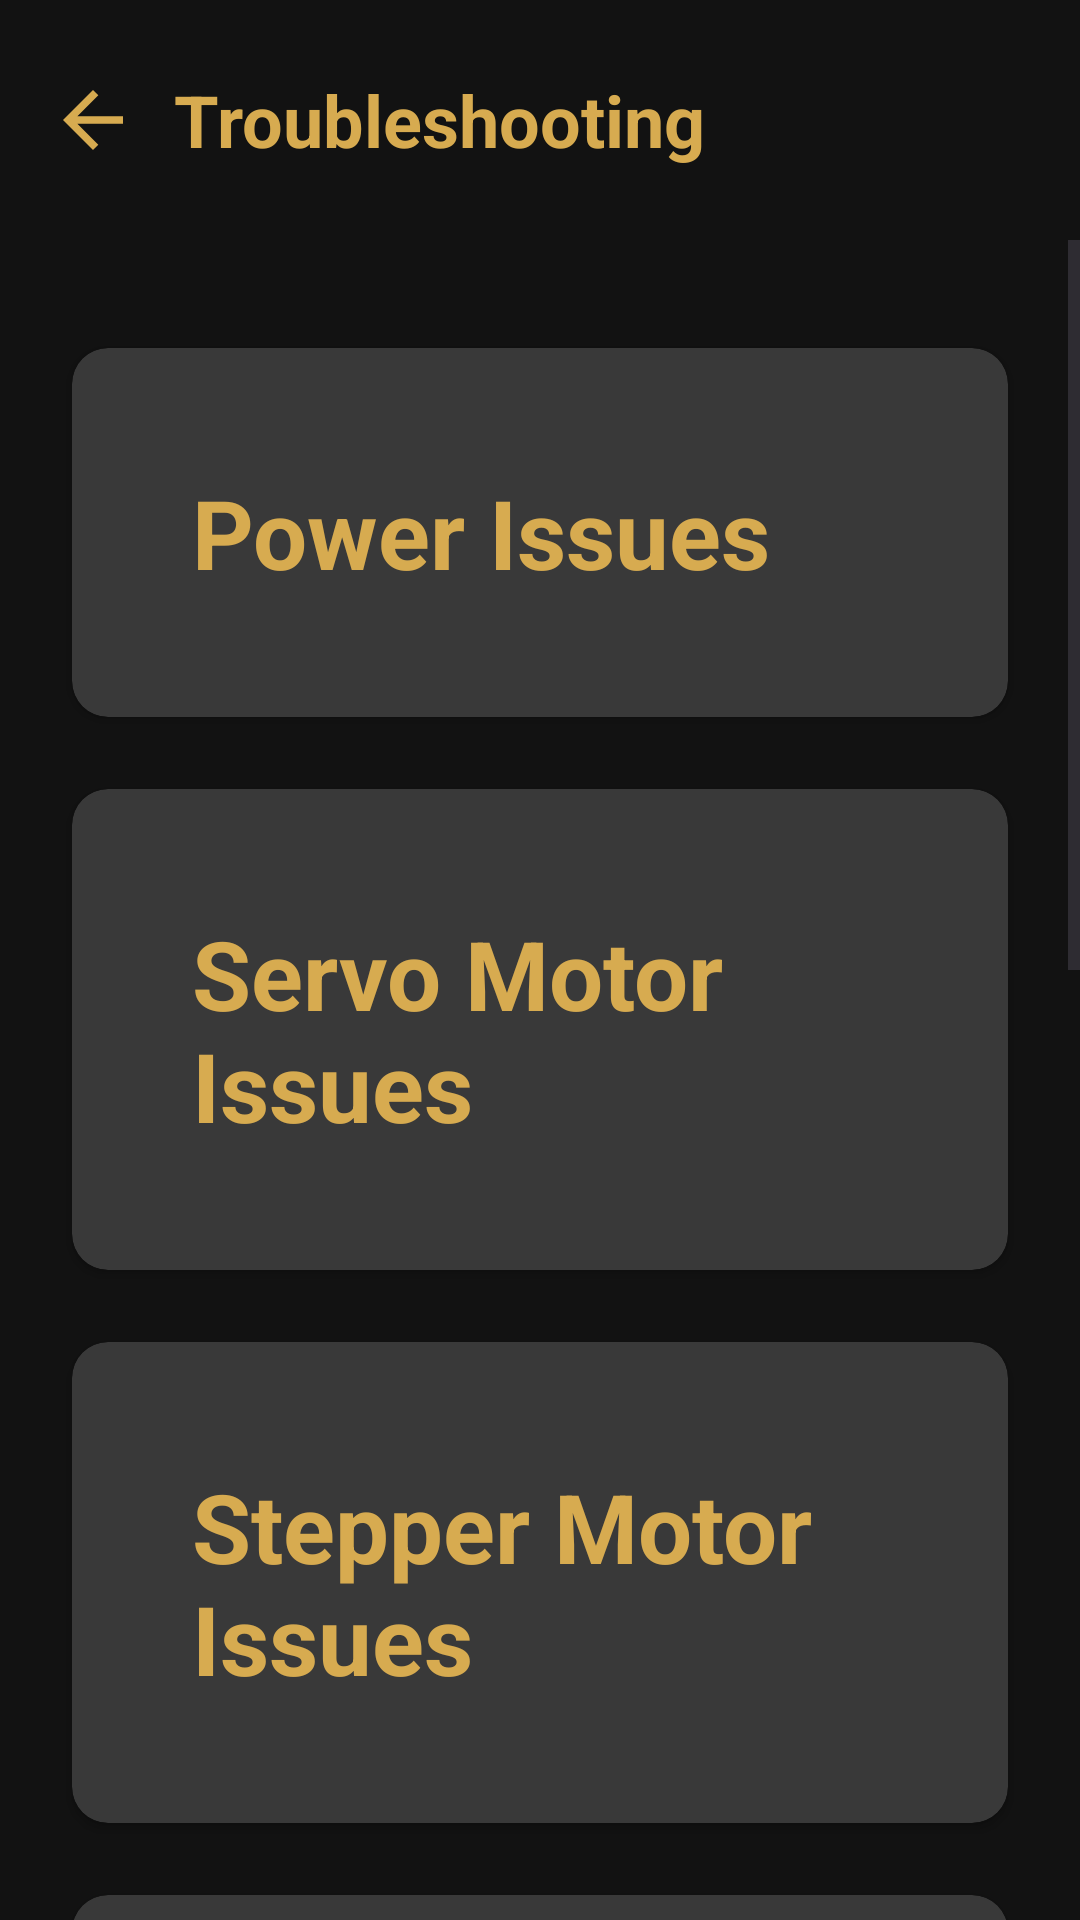

Layout XML and referenced resources for this Android screen:
<!-- AndroidManifest.xml: application theme Theme.UserManual -->
<!-- res/layout/activity_troubleshooting.xml -->
<?xml version="1.0" encoding="utf-8"?>
<LinearLayout xmlns:android="http://schemas.android.com/apk/res/android"
    xmlns:app="http://schemas.android.com/apk/res-auto"
    xmlns:tools="http://schemas.android.com/tools"
    android:layout_width="match_parent"
    android:layout_height="match_parent"
    android:orientation="vertical"
    android:background="@color/darkgray"
    tools:context=".troubleshooting.Troubleshooting">

    <androidx.appcompat.widget.Toolbar
        android:id="@+id/toolbar"
        android:layout_width="match_parent"
        android:layout_height="80dp"
        android:elevation="12dp">
        <RelativeLayout
            android:layout_width="match_parent"
            android:layout_height="match_parent">
            <ImageView
                android:layout_width="30dp"
                android:layout_height="30dp"
                android:src="@drawable/baseline_arrow_back_24"
                android:layout_centerVertical="true"
                android:id="@+id/back_Button"/>
            <TextView
                android:layout_width="wrap_content"
                android:layout_height="wrap_content"
                android:text="Troubleshooting"
                android:textColor="@color/gold"
                android:textStyle="bold"
                android:textSize="24sp"
                android:layout_centerVertical="true"
                android:layout_marginStart="12dp"
                android:layout_toEndOf="@id/back_Button"
                tools:ignore="HardcodedText" />
        </RelativeLayout>
    </androidx.appcompat.widget.Toolbar>

    <ScrollView
        android:layout_width="match_parent"
        android:layout_height="match_parent">

        <LinearLayout
            android:layout_width="match_parent"
            android:layout_height="wrap_content"
            android:layout_marginTop="12dp"
            android:layout_marginBottom="24dp"
            android:orientation="vertical">

            <androidx.cardview.widget.CardView
                android:id="@+id/powerIssues_CardView"
                android:layout_width="match_parent"
                android:layout_height="wrap_content"
                app:cardBackgroundColor="@color/bl"
                app:cardCornerRadius="12dp"
                android:layout_marginTop="24dp"
                android:layout_marginStart="24dp"
                android:clickable="true"
                android:layout_marginEnd="24dp"
                android:elevation="12dp"
                tools:ignore="KeyboardInaccessibleWidget">

                <RelativeLayout
                    android:layout_width="match_parent"
                    android:layout_height="match_parent">
                    <TextView
                        android:layout_width="wrap_content"
                        android:layout_height="wrap_content"
                        android:text="Power Issues"
                        android:textSize="32sp"
                        android:textStyle="bold"
                        android:textColor="@color/gold"
                        android:layout_margin="40dp"
                        tools:ignore="HardcodedText" />
                </RelativeLayout>
            </androidx.cardview.widget.CardView>
            <androidx.cardview.widget.CardView
                android:id="@+id/servoMotorIssue_CardView"
                android:layout_width="match_parent"
                android:layout_height="wrap_content"
                app:cardBackgroundColor="@color/bl"
                app:cardCornerRadius="12dp"
                android:layout_marginTop="24dp"
                android:layout_marginStart="24dp"
                android:clickable="true"
                android:layout_marginEnd="24dp"
                android:elevation="12dp"
                tools:ignore="KeyboardInaccessibleWidget">

                <RelativeLayout
                    android:layout_width="match_parent"
                    android:layout_height="match_parent">
                    <TextView
                        android:layout_width="wrap_content"
                        android:layout_height="wrap_content"
                        android:text="Servo Motor Issues"
                        android:textSize="32sp"
                        android:textStyle="bold"
                        android:textColor="@color/gold"
                        android:layout_margin="40dp"
                        tools:ignore="HardcodedText" />
                </RelativeLayout>
            </androidx.cardview.widget.CardView>
            <androidx.cardview.widget.CardView
                android:id="@+id/stepperMotorIssues_CardView"
                android:layout_width="match_parent"
                android:layout_height="wrap_content"
                app:cardBackgroundColor="@color/bl"
                app:cardCornerRadius="12dp"
                android:layout_marginTop="24dp"
                android:layout_marginStart="24dp"
                android:clickable="true"
                android:layout_marginEnd="24dp"
                android:elevation="12dp"
                tools:ignore="KeyboardInaccessibleWidget">

                <RelativeLayout
                    android:layout_width="match_parent"
                    android:layout_height="match_parent">
                    <TextView
                        android:layout_width="wrap_content"
                        android:layout_height="wrap_content"
                        android:text="Stepper Motor Issues"
                        android:textSize="32sp"
                        android:textStyle="bold"
                        android:textColor="@color/gold"
                        android:layout_margin="40dp"
                        tools:ignore="HardcodedText" />
                </RelativeLayout>
            </androidx.cardview.widget.CardView>
            <androidx.cardview.widget.CardView
                android:id="@+id/connectivityIssues_CardView"
                android:layout_width="match_parent"
                android:layout_height="wrap_content"
                app:cardBackgroundColor="@color/bl"
                app:cardCornerRadius="12dp"
                android:layout_marginTop="24dp"
                android:layout_marginStart="24dp"
                android:clickable="true"
                android:layout_marginEnd="24dp"
                android:elevation="12dp"
                tools:ignore="KeyboardInaccessibleWidget">

                <RelativeLayout
                    android:layout_width="match_parent"
                    android:layout_height="match_parent">
                    <TextView
                        android:layout_width="wrap_content"
                        android:layout_height="wrap_content"
                        android:text="Connectivity Issues"
                        android:textSize="32sp"
                        android:textStyle="bold"
                        android:textColor="@color/gold"
                        android:layout_margin="40dp"
                        tools:ignore="HardcodedText" />
                </RelativeLayout>
            </androidx.cardview.widget.CardView>
            <androidx.cardview.widget.CardView
                android:id="@+id/movementIssues_CardView"
                android:layout_width="match_parent"
                android:layout_height="wrap_content"
                app:cardBackgroundColor="@color/bl"
                app:cardCornerRadius="12dp"
                android:layout_marginTop="24dp"
                android:layout_marginStart="24dp"
                android:clickable="true"
                android:layout_marginEnd="24dp"
                android:elevation="12dp"
                tools:ignore="KeyboardInaccessibleWidget">

                <RelativeLayout
                    android:layout_width="match_parent"
                    android:layout_height="match_parent">
                    <TextView
                        android:layout_width="wrap_content"
                        android:layout_height="wrap_content"
                        android:text="Movement Issues"
                        android:textSize="32sp"
                        android:textStyle="bold"
                        android:textColor="@color/gold"
                        android:layout_margin="40dp"
                        tools:ignore="HardcodedText" />
                </RelativeLayout>
            </androidx.cardview.widget.CardView>
            <androidx.cardview.widget.CardView
                android:id="@+id/generalMaintenance_CardView"
                android:layout_width="match_parent"
                android:layout_height="wrap_content"
                app:cardBackgroundColor="@color/bl"
                app:cardCornerRadius="12dp"
                android:layout_marginTop="24dp"
                android:layout_marginStart="24dp"
                android:clickable="true"
                android:elevation="12dp"
                android:layout_marginEnd="24dp"
                tools:ignore="KeyboardInaccessibleWidget">

                <RelativeLayout
                    android:layout_width="match_parent"
                    android:layout_height="match_parent">
                    <TextView
                        android:layout_width="wrap_content"
                        android:layout_height="wrap_content"
                        android:text="General Maintenance"
                        android:textSize="32sp"
                        android:textStyle="bold"
                        android:textColor="@color/gold"
                        android:layout_margin="40dp"
                        tools:ignore="HardcodedText" />
                </RelativeLayout>
            </androidx.cardview.widget.CardView>
            <androidx.cardview.widget.CardView
                android:id="@+id/emergencyShutdown_CardView"
                android:layout_width="match_parent"
                android:layout_height="wrap_content"
                app:cardBackgroundColor="@color/bl"
                app:cardCornerRadius="12dp"
                android:layout_marginTop="24dp"
                android:layout_marginStart="24dp"
                android:layout_marginBottom="24dp"
                android:clickable="true"
                android:layout_marginEnd="24dp"
                android:elevation="12dp"
                tools:ignore="KeyboardInaccessibleWidget">

                <RelativeLayout
                    android:layout_width="match_parent"
                    android:layout_height="match_parent">
                    <TextView
                        android:layout_width="wrap_content"
                        android:layout_height="wrap_content"
                        android:text="Emergency Shutdown"
                        android:textSize="32sp"
                        android:textStyle="bold"
                        android:textColor="@color/gold"
                        android:layout_margin="40dp"
                        tools:ignore="HardcodedText" />
                </RelativeLayout>
            </androidx.cardview.widget.CardView>
        </LinearLayout>


    </ScrollView>


</LinearLayout>
<!-- resources referenced by this layout -->
<resources>
  <color name="bl">#393939</color>
  <color name="darkgray">#121212</color>
  <color name="gold">#D7AB50</color>
  <!-- drawable baseline_arrow_back_24 (drawable) -->
  <vector android:autoMirrored="true" android:height="24dp"
      android:tint="#d7ab50" android:viewportHeight="24"
      android:viewportWidth="24" android:width="24dp" xmlns:android="http://schemas.android.com/apk/res/android">
      <path android:fillColor="@android:color/white" android:pathData="M20,11H7.83l5.59,-5.59L12,4l-8,8 8,8 1.41,-1.41L7.83,13H20v-2z"/>
  </vector>
  <style name="Theme.UserManual" parent="Base.Theme.UserManual" />
  <style name="Base.Theme.UserManual" parent="Theme.Material3.DayNight.NoActionBar">
          
          
      </style>
</resources>
